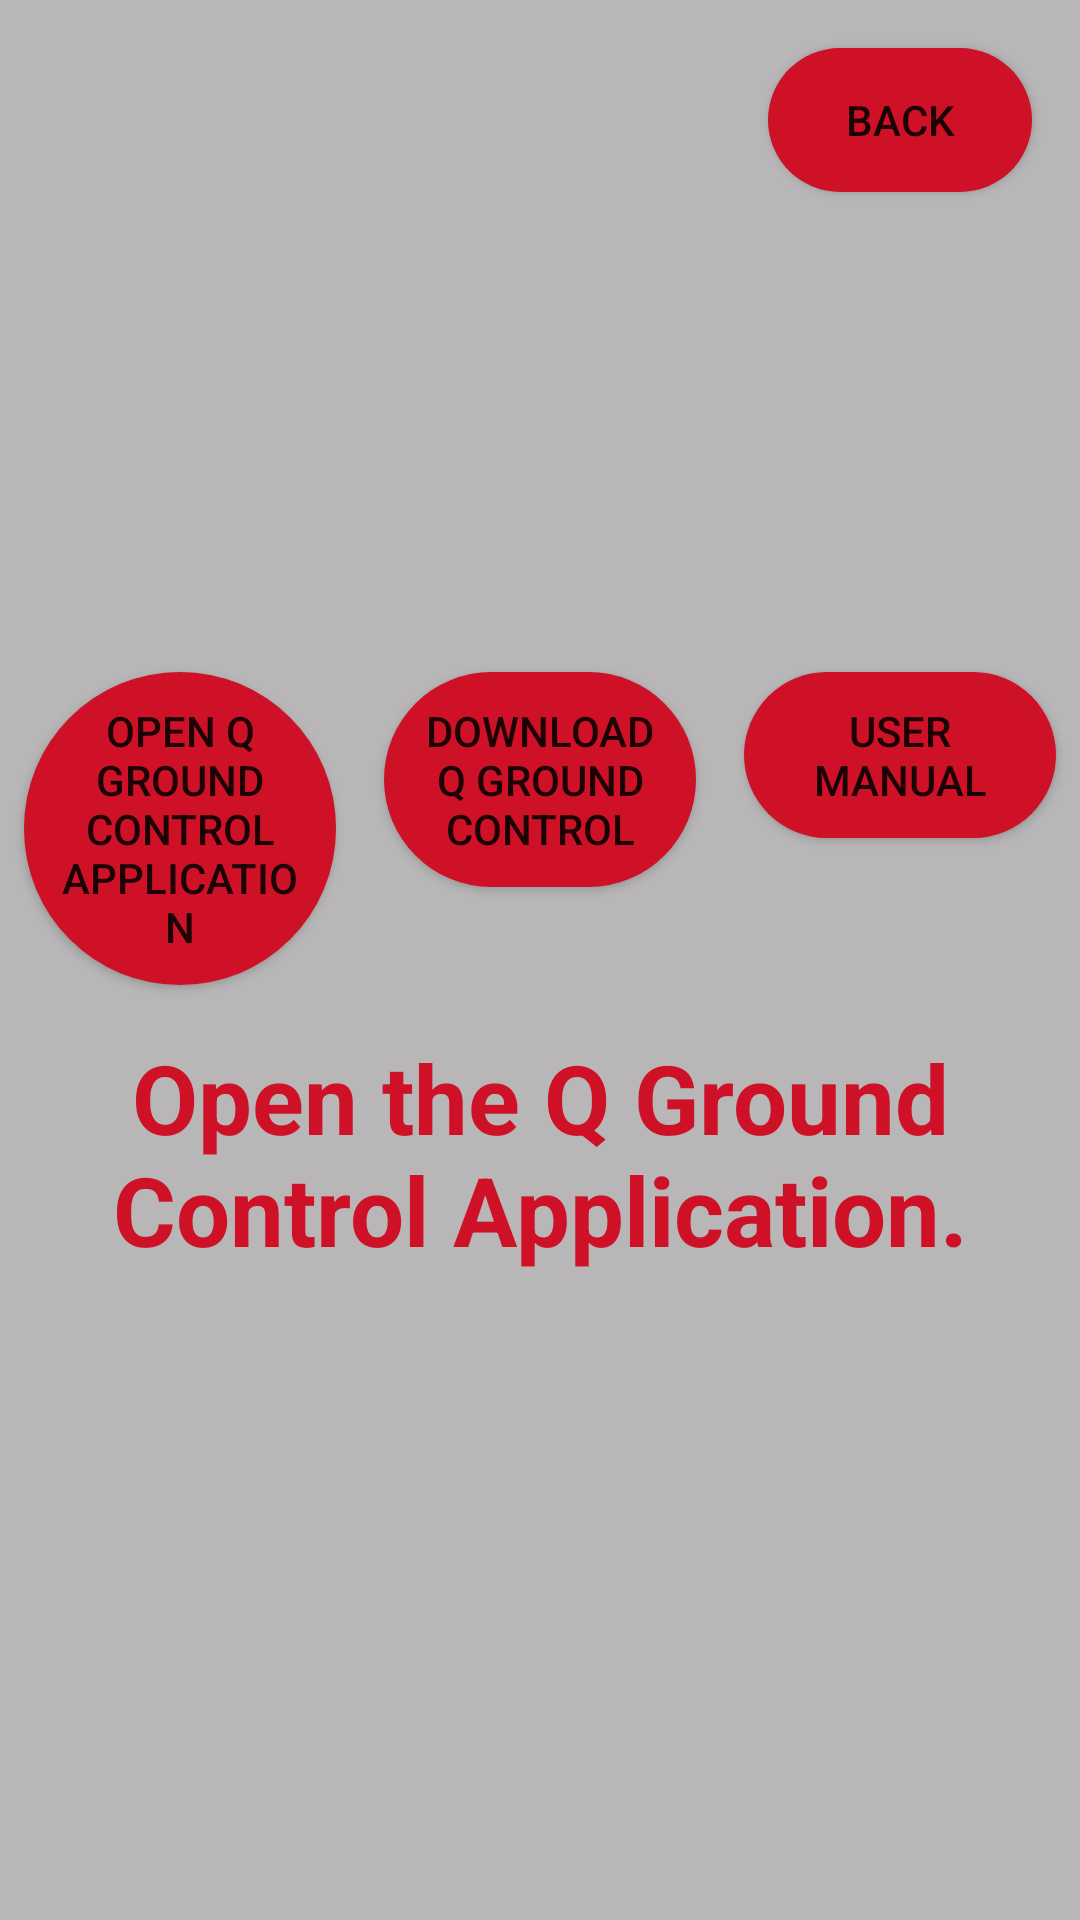

Reconstruct the res/layout file that produces this screen, plus the resources it refers to.
<!-- AndroidManifest.xml: application theme Theme.PODBot -->
<!-- res/layout/activity_air_bot_config.xml -->
<?xml version="1.0" encoding="utf-8"?>
<androidx.constraintlayout.widget.ConstraintLayout xmlns:android="http://schemas.android.com/apk/res/android"
    xmlns:app="http://schemas.android.com/apk/res-auto"
    xmlns:tools="http://schemas.android.com/tools"
    android:id="@+id/main"
    android:layout_width="match_parent"
    android:layout_height="match_parent"
    android:background="@color/background_grey"
    tools:context=".AirBotConfig">

    

    <TextView
        android:id="@+id/printerStatusText2"
        android:layout_width="wrap_content"
        android:layout_height="wrap_content"
        android:layout_margin="16dp"
        android:layout_marginTop="2dp"
        android:gravity="center"
        android:text="Open the Q Ground Control Application."
        android:textColor="@color/Raytheon_Red"
        android:textSize="32sp"
        android:textStyle="bold"
        app:layout_constraintEnd_toEndOf="parent"
        app:layout_constraintHorizontal_bias="0.503"
        app:layout_constraintStart_toStartOf="parent"
        app:layout_constraintTop_toBottomOf="@id/openBambuHandyButton" />

    

    <Button
        android:id="@+id/button10"
        android:layout_width="wrap_content"
        android:layout_height="wrap_content"
        android:layout_marginTop="16dp"
        android:layout_marginEnd="16dp"
        android:background="@drawable/rounded_button"
        android:onClick="goToBack"
        android:text="Back"
        app:layout_constraintEnd_toEndOf="parent"
        app:layout_constraintTop_toTopOf="parent" />

    
    <Button
        android:id="@+id/openBambuHandyButton"
        android:layout_width="0dp"
        android:layout_height="wrap_content"
        android:layout_marginStart="8dp"
        android:layout_marginTop="160dp"
        android:layout_marginEnd="8dp"
        android:background="@drawable/rounded_button"
        android:onClick="goToQGC"
        android:text="Open Q Ground Control Application"
        app:layout_constraintEnd_toStartOf="@id/goToDownloadPageButton"
        app:layout_constraintStart_toStartOf="parent"
        app:layout_constraintTop_toBottomOf="@id/button10" />

    
    <Button
        android:id="@+id/goToDownloadPageButton"
        android:layout_width="0dp"
        android:layout_height="wrap_content"
        android:layout_marginStart="8dp"
        android:layout_marginTop="160dp"
        android:layout_marginEnd="8dp"
        android:background="@drawable/rounded_button"
        android:onClick="goToDownloadPage"
        android:text="Download Q Ground Control"
        app:layout_constraintEnd_toStartOf="@id/openUserManualButton"
        app:layout_constraintStart_toEndOf="@id/openBambuHandyButton"
        app:layout_constraintTop_toBottomOf="@id/button10" />

    
    <Button
        android:id="@+id/openUserManualButton"
        android:layout_width="0dp"
        android:layout_height="wrap_content"
        android:layout_marginStart="8dp"
        android:layout_marginTop="160dp"
        android:layout_marginEnd="8dp"
        android:background="@drawable/rounded_button"
        android:onClick="goToUserManual"
        android:text="User Manual"
        app:layout_constraintEnd_toEndOf="parent"
        app:layout_constraintStart_toEndOf="@id/goToDownloadPageButton"
        app:layout_constraintTop_toBottomOf="@id/button10" />


</androidx.constraintlayout.widget.ConstraintLayout>
<!-- resources referenced by this layout -->
<resources>
  <color name="Raytheon_Red">#CE1126</color>
  <color name="background_grey">#B8B6B6</color>
  <!-- drawable rounded_button (drawable) -->
  <shape xmlns:android="http://schemas.android.com/apk/res/android">
      <solid android:color="@color/Raytheon_Red" /> 
      <corners android:radius="300dp" /> 
      <padding
          android:left="10dp"
          android:top="10dp"
          android:right="10dp"
          android:bottom="10dp" />
  </shape>
  <style name="Theme.PODBot" parent="Theme.MaterialComponents.DayNight.DarkActionBar">
          
          <item name="colorPrimary">#CE1126</item>
          <item name="colorPrimaryVariant">#CE1126</item>
          <item name="colorOnPrimary">@color/white</item>
          
          <item name="colorSecondary">@color/teal_200</item>
          <item name="colorSecondaryVariant">@color/teal_700</item>
          <item name="colorOnSecondary">@color/black</item>
          
          <item name="android:statusBarColor">?attr/colorPrimaryVariant</item>
          
      </style>
  <color name="white">#FFFFFFFF</color>
  <color name="teal_200">#FF03DAC5</color>
  <color name="teal_700">#FF018786</color>
  <color name="black">#FF000000</color>
</resources>
